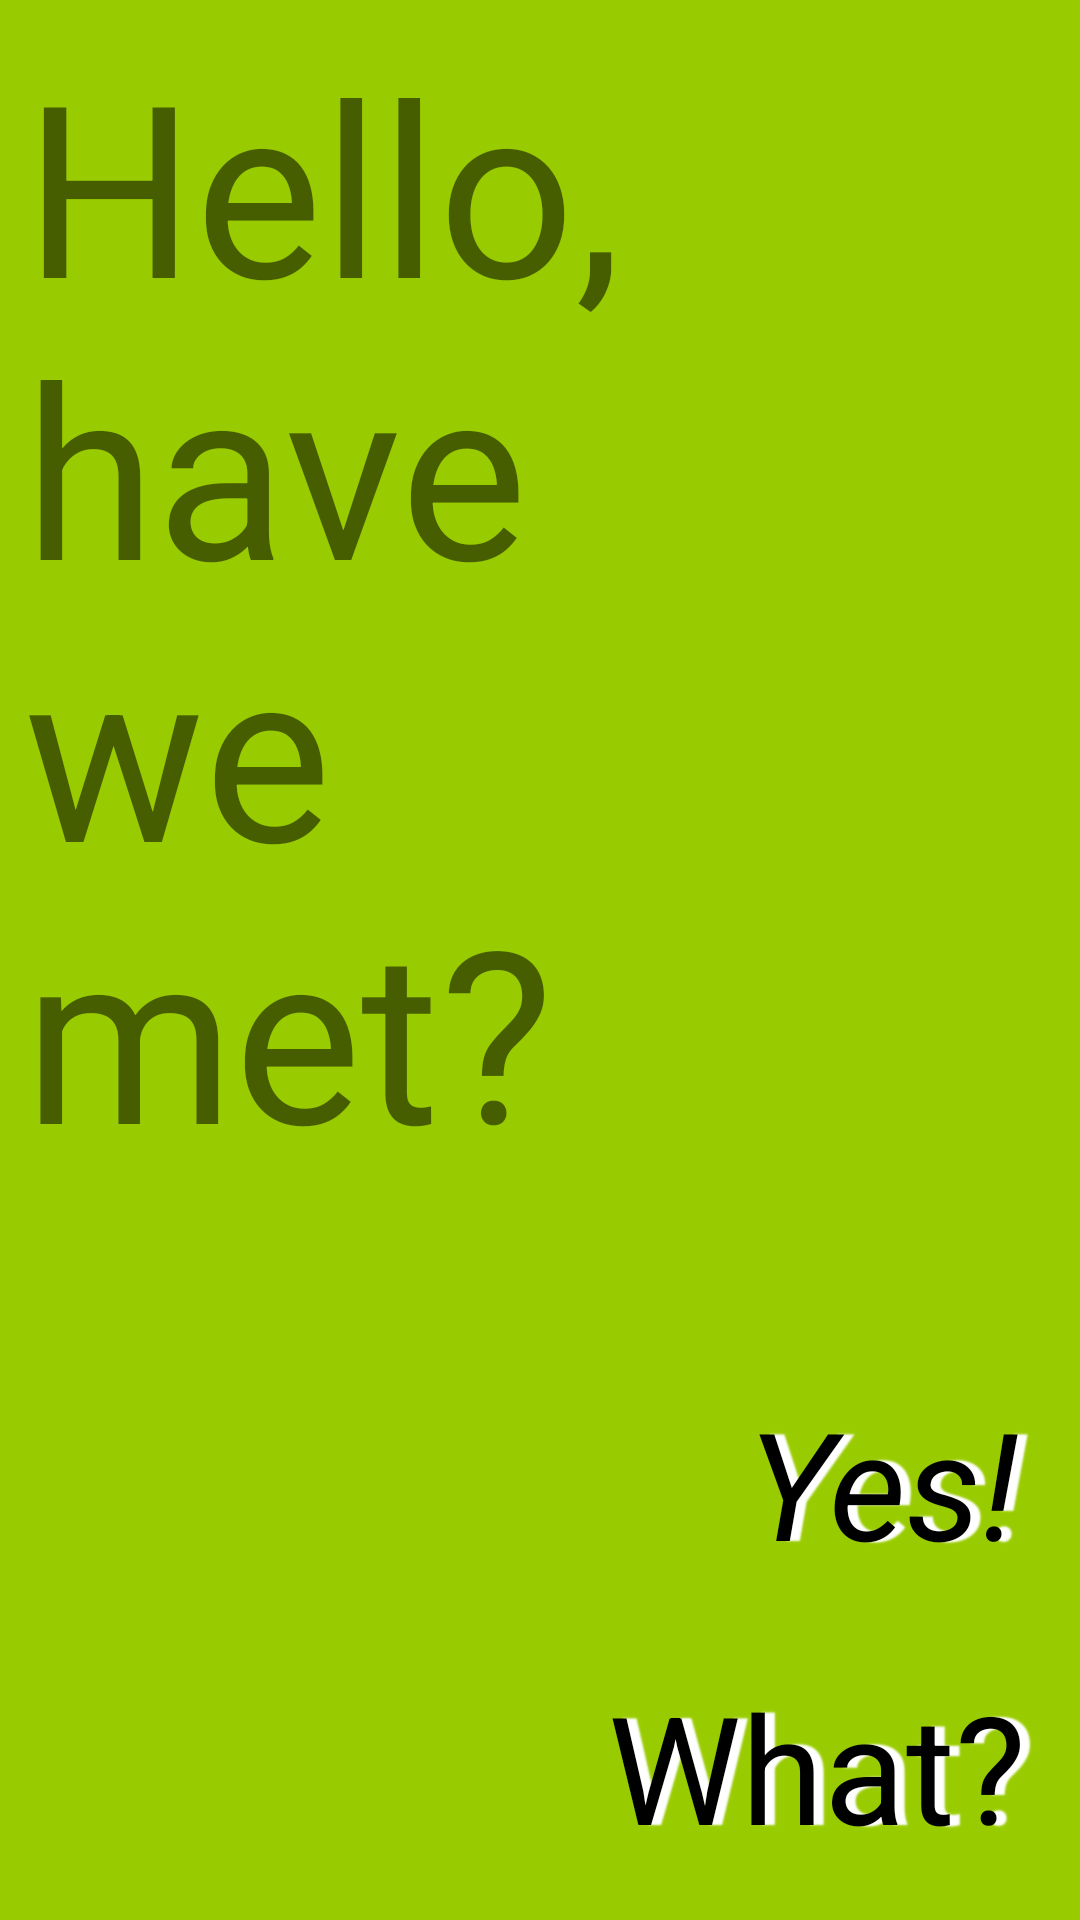

This screen was rendered from an Android layout file. Write that file and the resources it references.
<!-- AndroidManifest.xml: application theme AppTheme -->
<!-- res/layout/activity_welcome.xml -->
<?xml version="1.0" encoding="utf-8"?>
<android.support.constraint.ConstraintLayout xmlns:android="http://schemas.android.com/apk/res/android"
    xmlns:app="http://schemas.android.com/apk/res-auto"
    xmlns:tools="http://schemas.android.com/tools"
    android:layout_width="match_parent"
    android:layout_height="match_parent"
    tools:context="com.platypus.platypusapp.Welcome">

    <TextView
        android:id="@+id/textView"
        android:layout_width="244dp"
        android:layout_height="423dp"
        android:layout_marginLeft="8dp"
        android:layout_marginTop="8dp"
        android:text="Hello, have we met?"
        android:textSize="80sp"
        app:layout_constraintLeft_toLeftOf="parent"
        app:layout_constraintTop_toTopOf="parent" />

    <Button
        android:id="@+id/button"
        style="@style/Widget.AppCompat.Button.Borderless"
        android:layout_width="wrap_content"
        android:layout_height="wrap_content"
        android:layout_marginBottom="8dp"
        android:layout_marginRight="8dp"
        android:onClick="GoToHome"
        android:shadowColor="@android:color/background_light"
        android:shadowDx="10"
        android:shadowDy="0"
        android:shadowRadius="1"
        android:text="Yes!"
        android:textAllCaps="false"
        android:textAppearance="@style/TextAppearance.AppCompat.Body1"
        android:textColor="@android:color/black"
        android:textSize="50sp"
        android:textStyle="italic"
        app:layout_constraintBottom_toTopOf="@+id/button2"
        app:layout_constraintRight_toRightOf="parent" />

    <Button
        android:id="@+id/button2"
        style="@style/Widget.AppCompat.Button.Borderless"
        android:layout_width="wrap_content"
        android:layout_height="wrap_content"
        android:layout_marginRight="6dp"
        android:onClick="GoToLogin"
        android:shadowColor="@android:color/white"
        android:shadowDx="10"
        android:shadowRadius="1"
        android:text="What?"
        android:textAppearance="@style/TextAppearance.AppCompat"
        android:textColor="@android:color/black"
        android:textSize="50sp"
        app:layout_constraintRight_toRightOf="parent"
        app:layout_constraintBottom_toBottomOf="parent"
        android:layout_marginBottom="8dp" />

</android.support.constraint.ConstraintLayout>
<!-- resources referenced by this layout -->
<resources>
  <style name="AppTheme" parent="Theme.AppCompat.Light.NoActionBar">
          
          <item name="colorPrimary">@color/colorPrimary</item>
          <item name="colorPrimaryDark">@color/colorPrimaryDark</item>
          <item name="colorAccent">@color/colorAccent</item>
          <item name="android:colorBackground">@android:color/holo_green_light</item>
      </style>
  <color name="colorPrimary">#3F51B5</color>
  <color name="colorPrimaryDark">#303f9f</color>
  <color name="colorAccent">#FF4081</color>
</resources>
